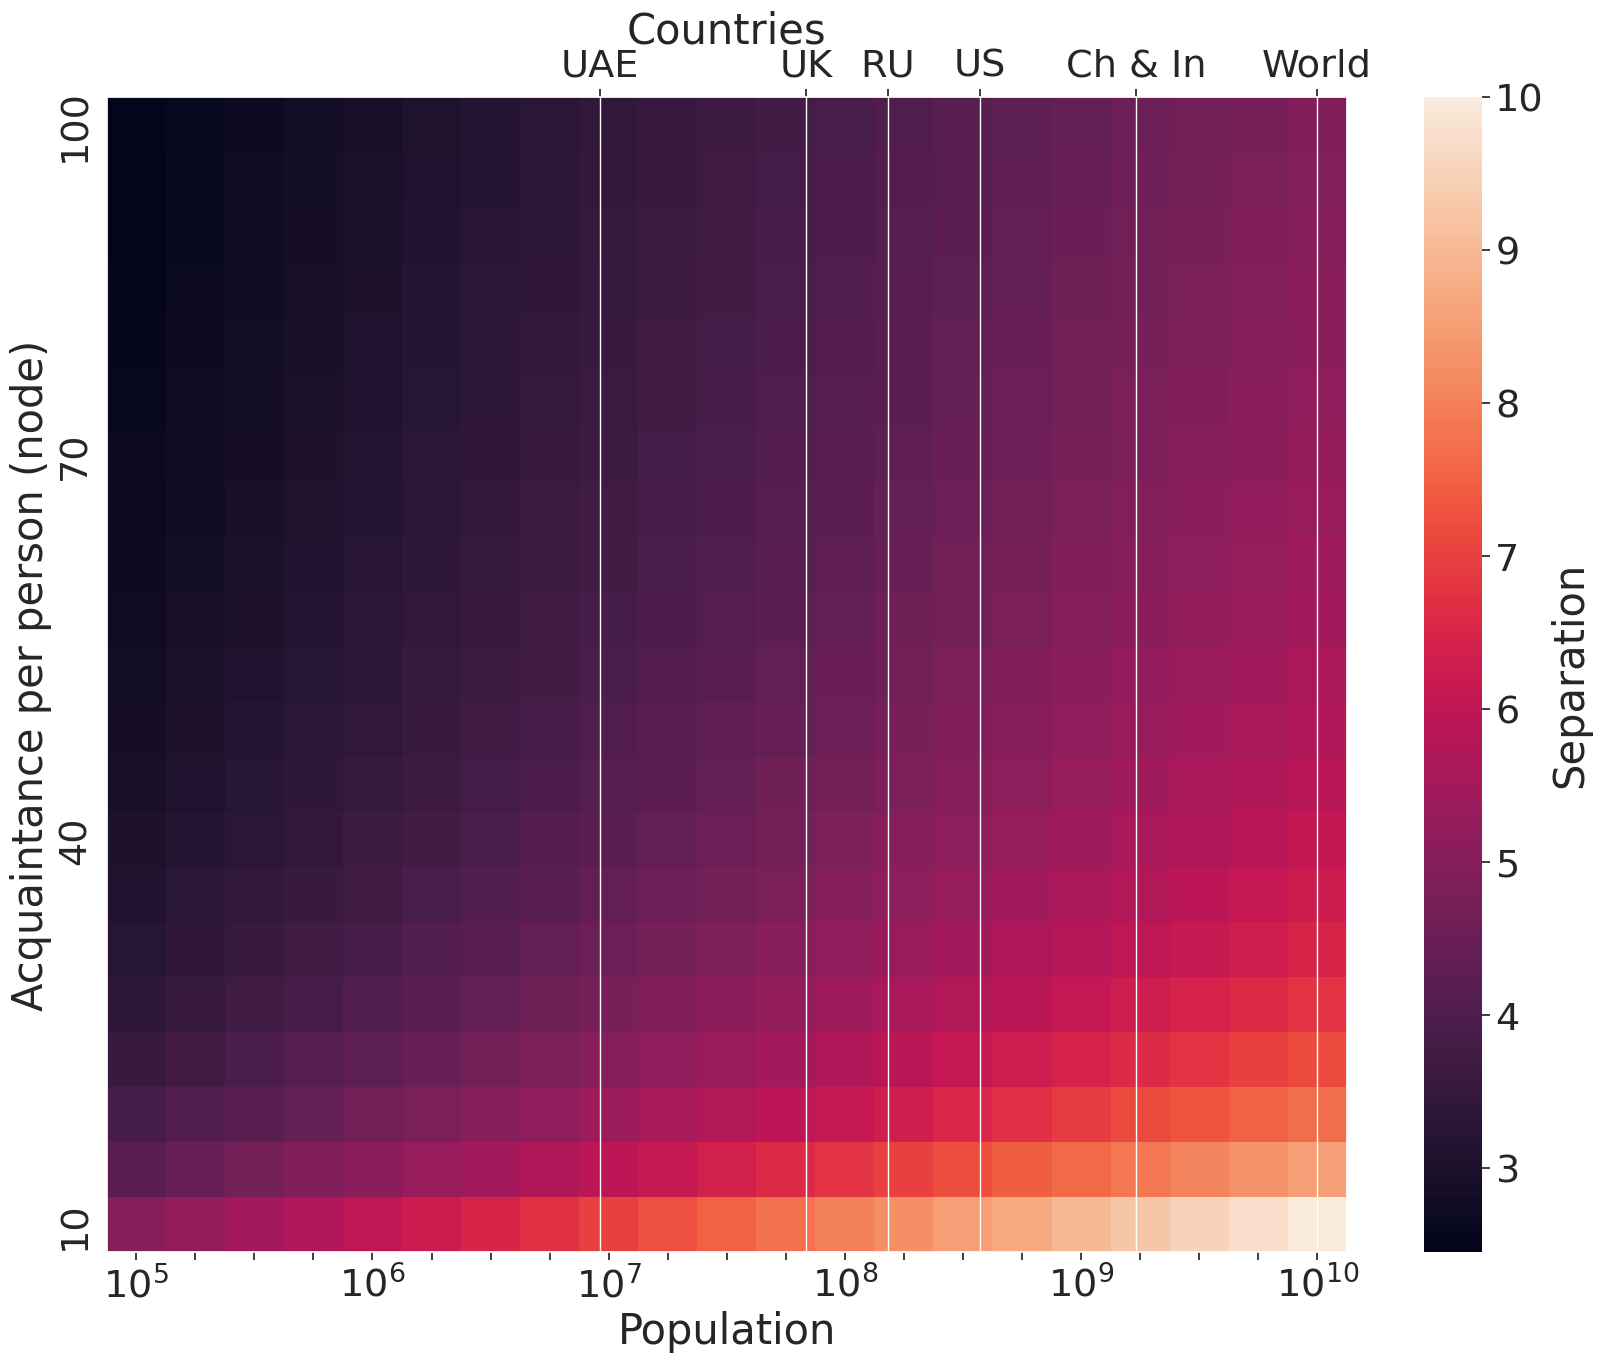

This figure's Python source:
# -*- coding: utf-8 -*-
"""
Created on Wed Mar 27 18:43:33 2019

visualization of degree of seperation

[redacted]
"""

import numpy
import seaborn 
import matplotlib.pyplot as plt
from matplotlib.colors import LogNorm


N = numpy.linspace(5, 10, 21) # population
K = numpy.linspace(10, 110, 21) # acquaintances per node

sp = numpy.zeros(shape=(21,21))

for i in range(len(N)):
    for j in range(len(K)):
        sp[j,i] = ( numpy.log(10**N[i])/numpy.log(K[j]) )

pop = [r'$10^5$', ' ', ' ', ' ', r'$10^6$', ' ', ' ', ' ', r'$10^7$', ' ', ' ', ' ', r'$10^8$', ' ', ' ', ' ', r'$10^9$', ' ', ' ', ' ', r'$10^{10}$']
acq = ['10', ' ', ' ', ' ', ' ', ' ', ' ', '40', ' ', ' ', ' ', ' ', ' ', ' ', '70', ' ', ' ', ' ', ' ', ' ', '100']

seaborn.set(font_scale=2.5)
plt.figure(figsize=(20,15))
ax = seaborn.heatmap(sp, xticklabels=pop, yticklabels=acq, cbar_kws={'label': 'Separation'})
ax.invert_yaxis()
plt.xlabel('Population')
plt.ylabel('Acquaintance per person (node)')

ax2 = ax.twiny()
ax2.set_xlabel("Countries")
ax2.set_xlim(5, 10)
ax2.set_xticks([6.99, 7.82, 8.15, 8.52, 9.15, 9.88])
ax2.set_xticklabels(['UAE', 'UK', 'RU', 'US','Ch & In','World'])